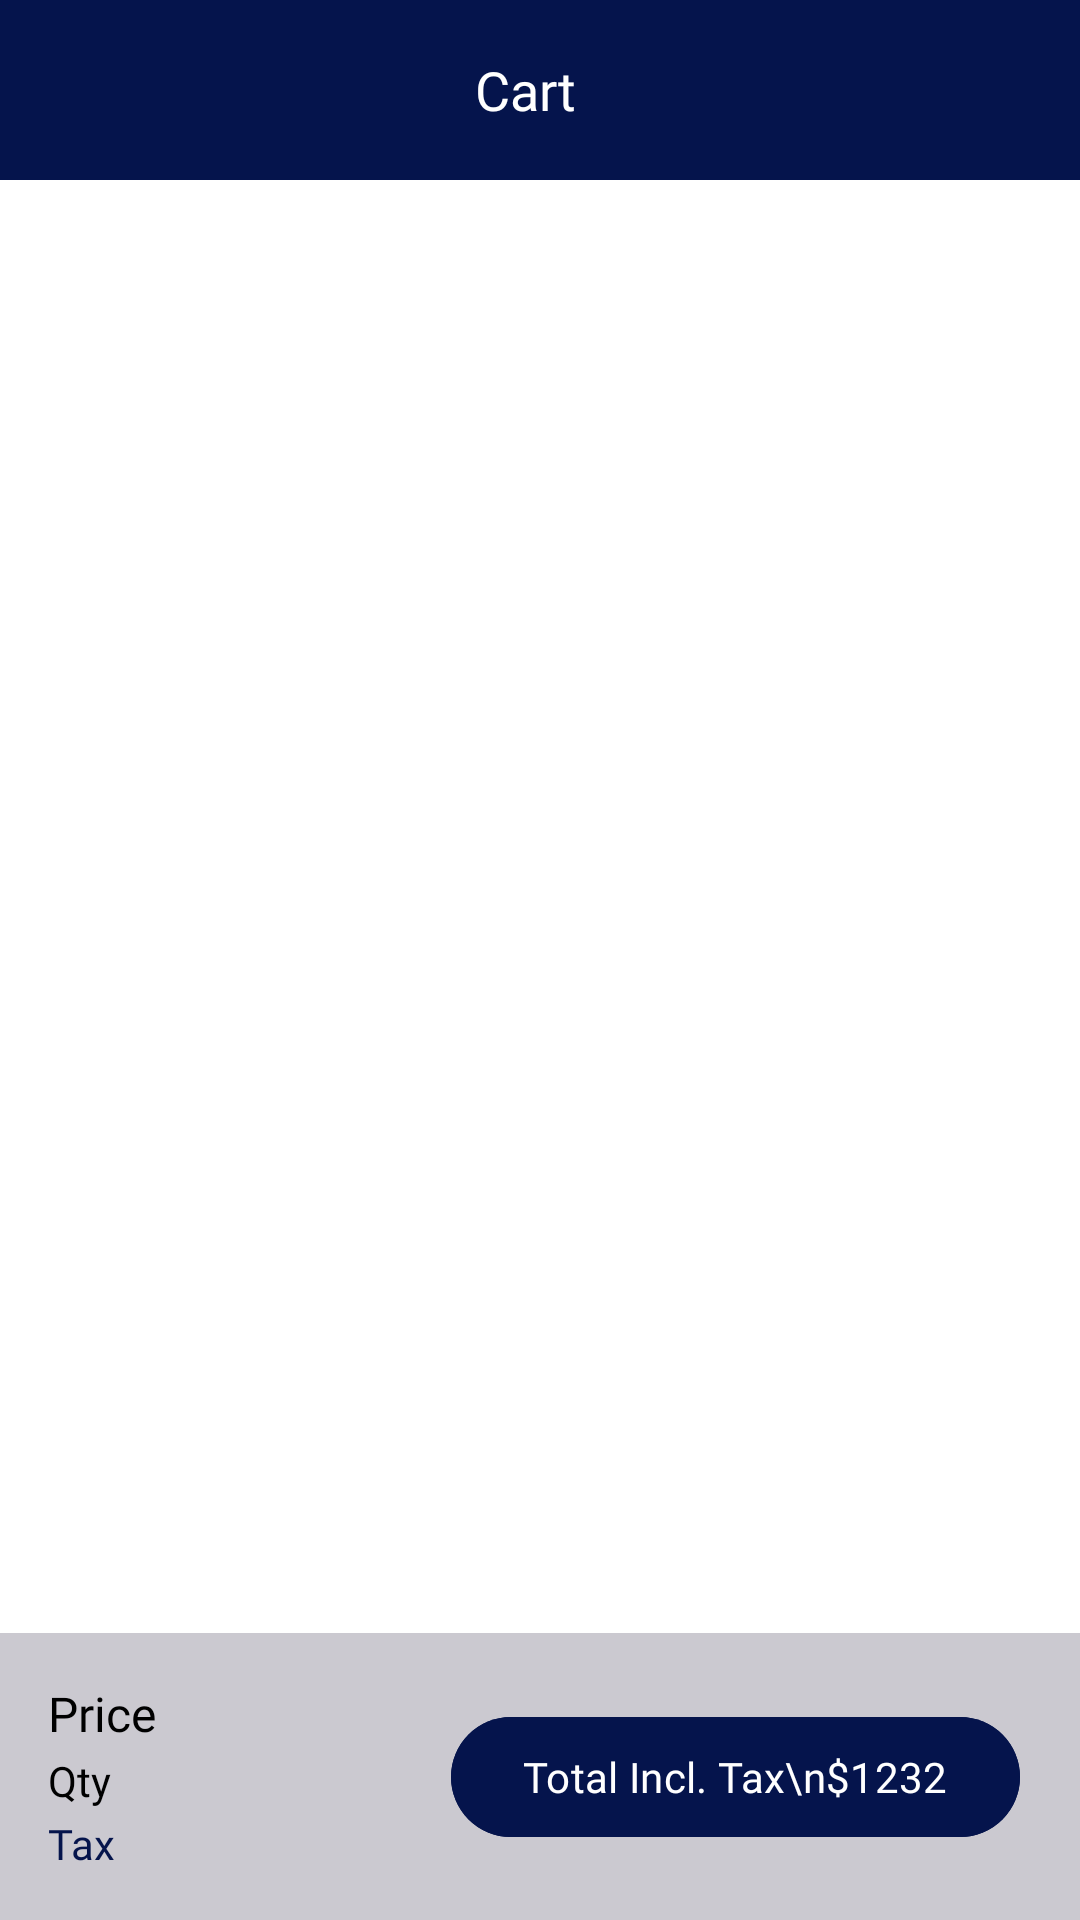

This screen was rendered from an Android layout file. Write that file and the resources it references.
<!-- AndroidManifest.xml: application theme Theme.RetailCloudAssessmentProject -->
<!-- res/layout/activity_cart.xml -->
<?xml version="1.0" encoding="utf-8"?>
<androidx.constraintlayout.widget.ConstraintLayout xmlns:android="http://schemas.android.com/apk/res/android"
    xmlns:app="http://schemas.android.com/apk/res-auto"
    xmlns:tools="http://schemas.android.com/tools"
    android:layout_width="match_parent"
    android:layout_height="match_parent"
    android:background="@color/white"
    tools:context=".activity.CartActivity">

    <androidx.constraintlayout.widget.ConstraintLayout
        android:id="@+id/constraintLayout50"
        android:layout_width="match_parent"
        android:layout_height="60dp"
        android:background="@color/primary_color"
        app:layout_constraintEnd_toEndOf="parent"
        app:layout_constraintStart_toStartOf="parent"
        app:layout_constraintTop_toTopOf="parent">

        <ImageView
            android:id="@+id/backIV"
            android:layout_width="30dp"
            android:layout_height="match_parent"
            android:src="@drawable/back_arrow_icon"
            app:layout_constraintBottom_toBottomOf="parent"
            app:layout_constraintStart_toStartOf="parent"
            app:layout_constraintTop_toTopOf="parent" />

        <TextView
            android:layout_width="0dp"
            android:layout_height="match_parent"
            android:fontFamily="@font/roboto_medium"
            android:gravity="center"
            android:paddingRight="40dp"
            android:text="Cart"
            android:textColor="@color/white"
            android:textSize="18sp"
            app:layout_constraintBottom_toBottomOf="parent"
            app:layout_constraintEnd_toEndOf="parent"
            app:layout_constraintStart_toEndOf="@+id/backIV"
            app:layout_constraintTop_toTopOf="parent" />


    </androidx.constraintlayout.widget.ConstraintLayout>

    <ProgressBar
        android:id="@+id/progressBar"
        android:layout_width="wrap_content"
        android:layout_height="wrap_content"
        android:layout_centerInParent="true"
        app:layout_constraintBottom_toBottomOf="parent"
        app:layout_constraintEnd_toEndOf="parent"
        app:layout_constraintStart_toStartOf="parent"
        app:layout_constraintTop_toTopOf="parent" />

    <androidx.recyclerview.widget.RecyclerView
        android:id="@+id/cartListRV"
        android:layout_width="match_parent"
        android:layout_height="0dp"
        android:overScrollMode="never"
        app:layout_constraintBottom_toTopOf="@+id/cartTotalCL"
        app:layout_constraintEnd_toEndOf="parent"
        app:layout_constraintStart_toStartOf="parent"
        app:layout_constraintTop_toBottomOf="@+id/constraintLayout50" />

    <androidx.constraintlayout.widget.ConstraintLayout
        android:id="@+id/cartTotalCL"
        android:layout_width="match_parent"
        android:layout_height="wrap_content"
        android:background="@color/silver"
        android:visibility="visible"
        app:layout_constraintBottom_toBottomOf="parent"
        app:layout_constraintEnd_toEndOf="parent"
        app:layout_constraintStart_toStartOf="parent">

        <TextView
            android:id="@+id/youPayPriceTV"
            android:layout_width="0dp"
            android:layout_height="wrap_content"
            android:layout_marginStart="16dp"
            android:layout_marginTop="16dp"
            android:fontFamily="@font/roboto_bold"
            android:text="Price"
            android:textColor="@color/black"
            android:textSize="16sp"
            app:layout_constraintEnd_toStartOf="@+id/cartContinuePaymentBTN"
            app:layout_constraintStart_toStartOf="parent"
            app:layout_constraintTop_toTopOf="parent" />

        <TextView
            android:id="@+id/totalItemsTV"
            android:layout_width="0dp"
            android:layout_height="wrap_content"
            android:layout_marginStart="16dp"
            android:layout_marginTop="2dp"
            android:fontFamily="@font/roboto"
            android:text="Qty"
            android:textColor="@color/black"
            android:textSize="14sp"
            app:layout_constraintEnd_toEndOf="@+id/youPayPriceTV"
            app:layout_constraintEnd_toStartOf="@+id/cartContinuePaymentBTN"
            app:layout_constraintStart_toStartOf="parent"
            app:layout_constraintTop_toBottomOf="@+id/youPayPriceTV" />

        <TextView
            android:id="@+id/totalTaxTV"
            android:layout_width="0dp"
            android:layout_height="wrap_content"
            android:layout_marginStart="16dp"
            android:layout_marginTop="2dp"
            android:layout_marginBottom="16dp"
            android:fontFamily="@font/roboto"
            android:singleLine="true"
            android:text="Tax"
            android:textColor="@color/primary_color"
            android:textSize="14sp"
            app:layout_constraintBottom_toBottomOf="parent"
            app:layout_constraintEnd_toStartOf="@+id/cartContinuePaymentBTN"
            app:layout_constraintStart_toStartOf="parent"
            app:layout_constraintTop_toBottomOf="@+id/totalItemsTV" />


        <com.google.android.material.button.MaterialButton
            android:id="@+id/cartContinuePaymentBTN"
            android:layout_width="wrap_content"
            android:layout_height="wrap_content"
            android:layout_marginHorizontal="20dp"
            android:backgroundTint="@color/primary_color"
            android:fontFamily="@font/roboto_medium"
            android:text="Total Incl. Tax\n$1232"
            android:textColor="@color/white"
            android:textSize="14sp"
            app:layout_constraintBottom_toBottomOf="parent"
            app:layout_constraintEnd_toEndOf="parent"
            app:layout_constraintTop_toTopOf="parent" />

    </androidx.constraintlayout.widget.ConstraintLayout>

    <androidx.constraintlayout.widget.ConstraintLayout
        android:id="@+id/cartEmptyCL"
        android:layout_width="match_parent"
        android:layout_height="0dp"
        android:visibility="gone"
        app:layout_constraintBottom_toBottomOf="parent"
        app:layout_constraintEnd_toEndOf="parent"
        app:layout_constraintStart_toStartOf="parent"
        app:layout_constraintTop_toBottomOf="@+id/constraintLayout50">

        <ImageView
            android:id="@+id/imageView29"
            android:layout_width="wrap_content"
            android:layout_height="wrap_content"
            android:layout_marginBottom="100dp"
            android:src="@drawable/cart_empty_icon"
            app:layout_constraintBottom_toBottomOf="parent"
            app:layout_constraintEnd_toEndOf="parent"
            app:layout_constraintStart_toStartOf="parent"
            app:layout_constraintTop_toTopOf="parent" />

        <TextView
            android:id="@+id/textView98"
            android:layout_width="wrap_content"
            android:layout_height="wrap_content"
            android:layout_marginTop="30dp"
            android:fontFamily="@font/roboto_medium"
            android:text="Your cart is empty"
            android:textSize="16sp"
            app:layout_constraintEnd_toEndOf="parent"
            app:layout_constraintStart_toStartOf="parent"
            app:layout_constraintTop_toBottomOf="@+id/imageView29" />


    </androidx.constraintlayout.widget.ConstraintLayout>

</androidx.constraintlayout.widget.ConstraintLayout>
<!-- resources referenced by this layout -->
<resources>
  <color name="black">#FF000000</color>
  <color name="primary_color">#05144C</color>
  <color name="silver">#CBC9D0</color>
  <color name="white">#FFFFFFFF</color>
  <!-- drawable cart_empty_icon: vector/xml drawable (drawable, 32954 chars, omitted) -->
  <style name="Theme.RetailCloudAssessmentProject" parent="Base.Theme.RetailCloudAssessmentProject" />
  <style name="Base.Theme.RetailCloudAssessmentProject" parent="Theme.Material3.DayNight.NoActionBar">
          
           <item name="colorPrimary">@color/primary_color</item>
      </style>
</resources>
